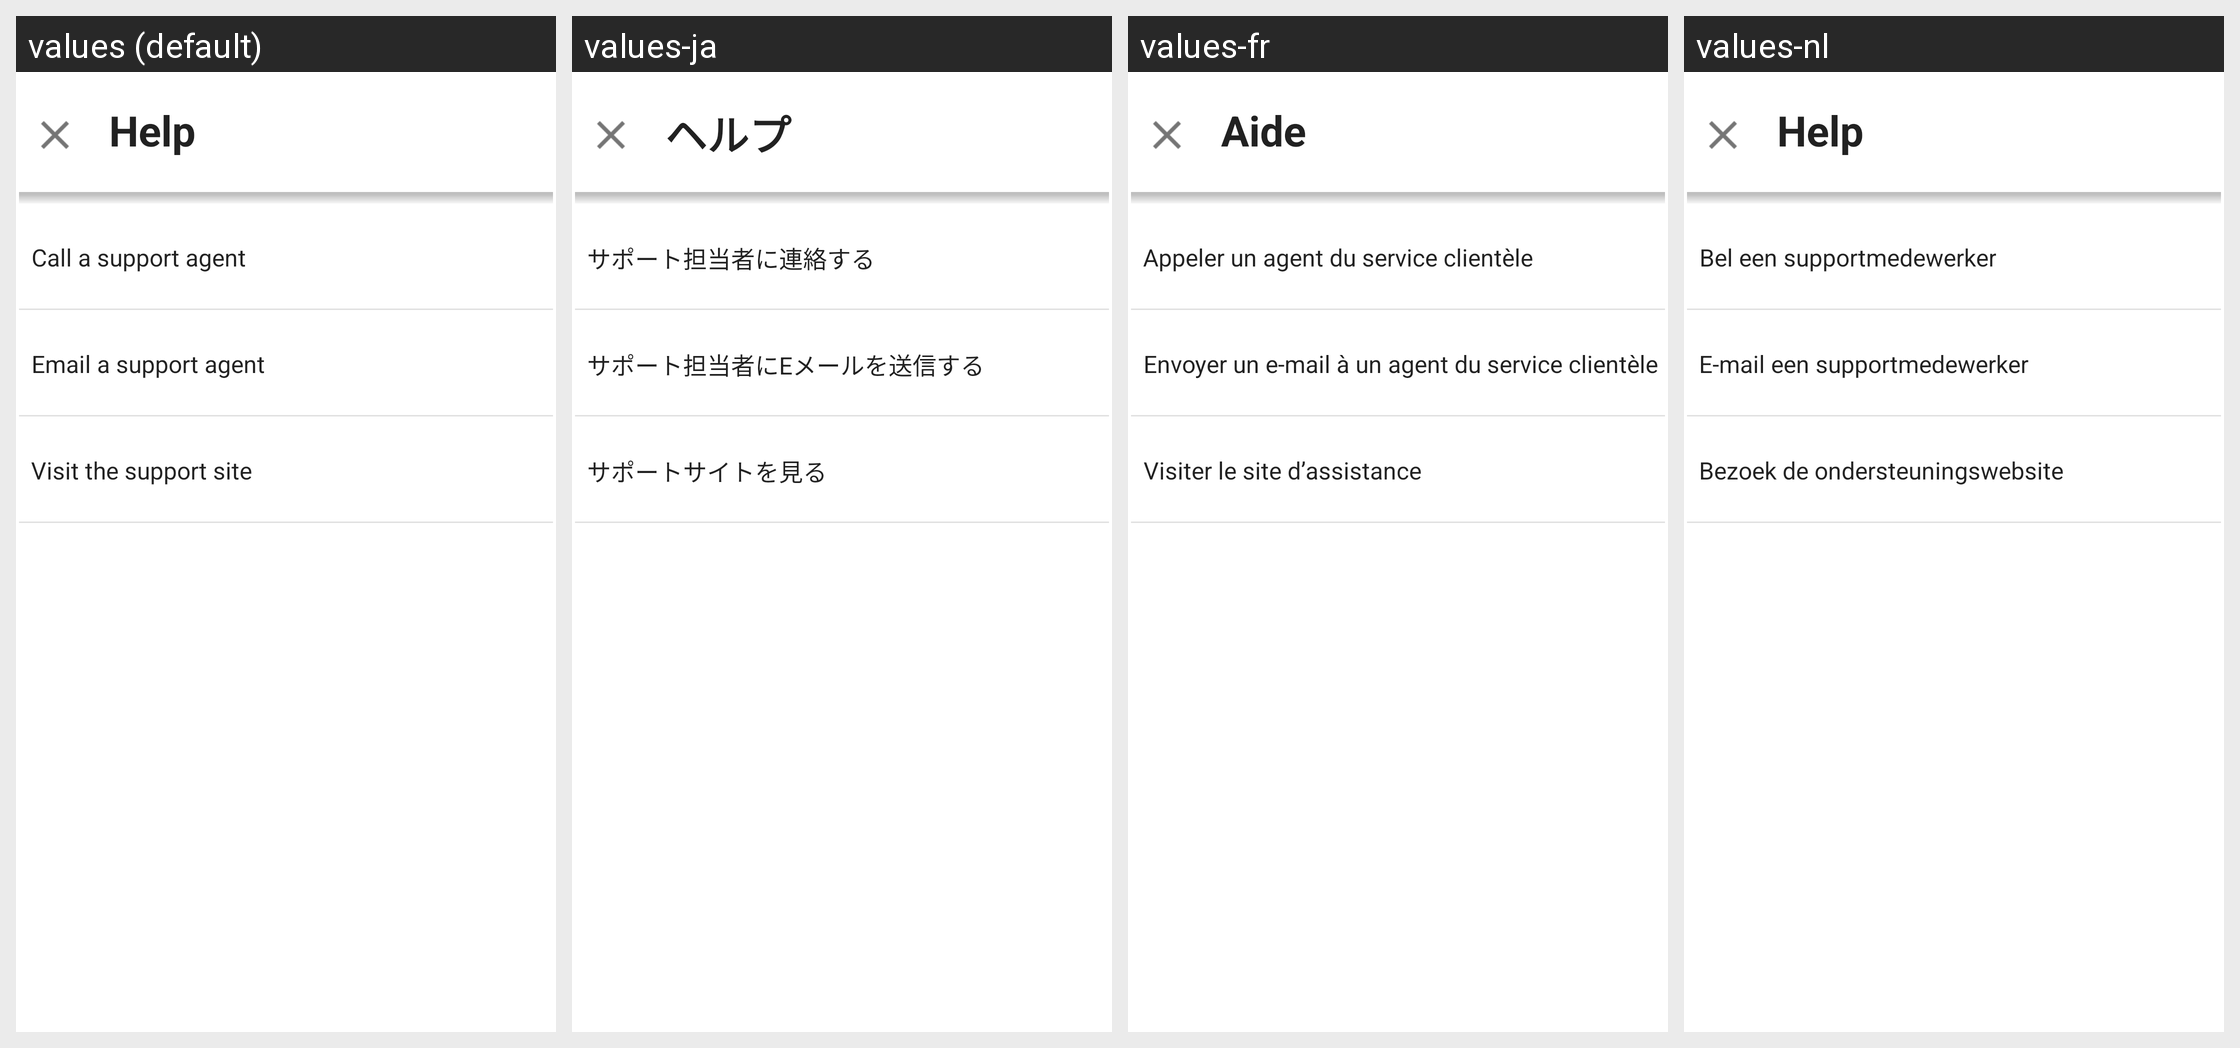

For this localized Android screen grid, give each drawn string resource with its value in every locale shown.
Android screen res/layout/help_menu.xml rendered under 4 locales, left to right: values (default), values-ja, values-fr, values-nl. Device: Nexus 5 (rendered at 1080×1920; each locale shown at half size, 540×960, under a caption strip naming it); theme Theme.MaterialComponents.DayNight.NoActionBar.
Other locales in the repository, not shown: values-de.
Strings drawn on this screen, with the default value and each locale's value (text and hints the layout hard-codes, and strings that could not be matched under every locale, appear in the picture but are not listed):

help
  values: Help
  values-ja: ヘルプ
  values-fr: Aide
  values-nl: Help

call_support
  values: Call a support agent
  values-ja: サポート担当者に連絡する
  values-fr: Appeler un agent du service clientèle
  values-nl: Bel een supportmedewerker

email_support
  values: Email a support agent
  values-ja: サポート担当者にEメールを送信する
  values-fr: Envoyer un e-mail à un agent du service clientèle
  values-nl: E-mail een supportmedewerker

visit_support
  values: Visit the support site
  values-ja: サポートサイトを見る
  values-fr: Visiter le site d’assistance
  values-nl: Bezoek de ondersteuningswebsite
